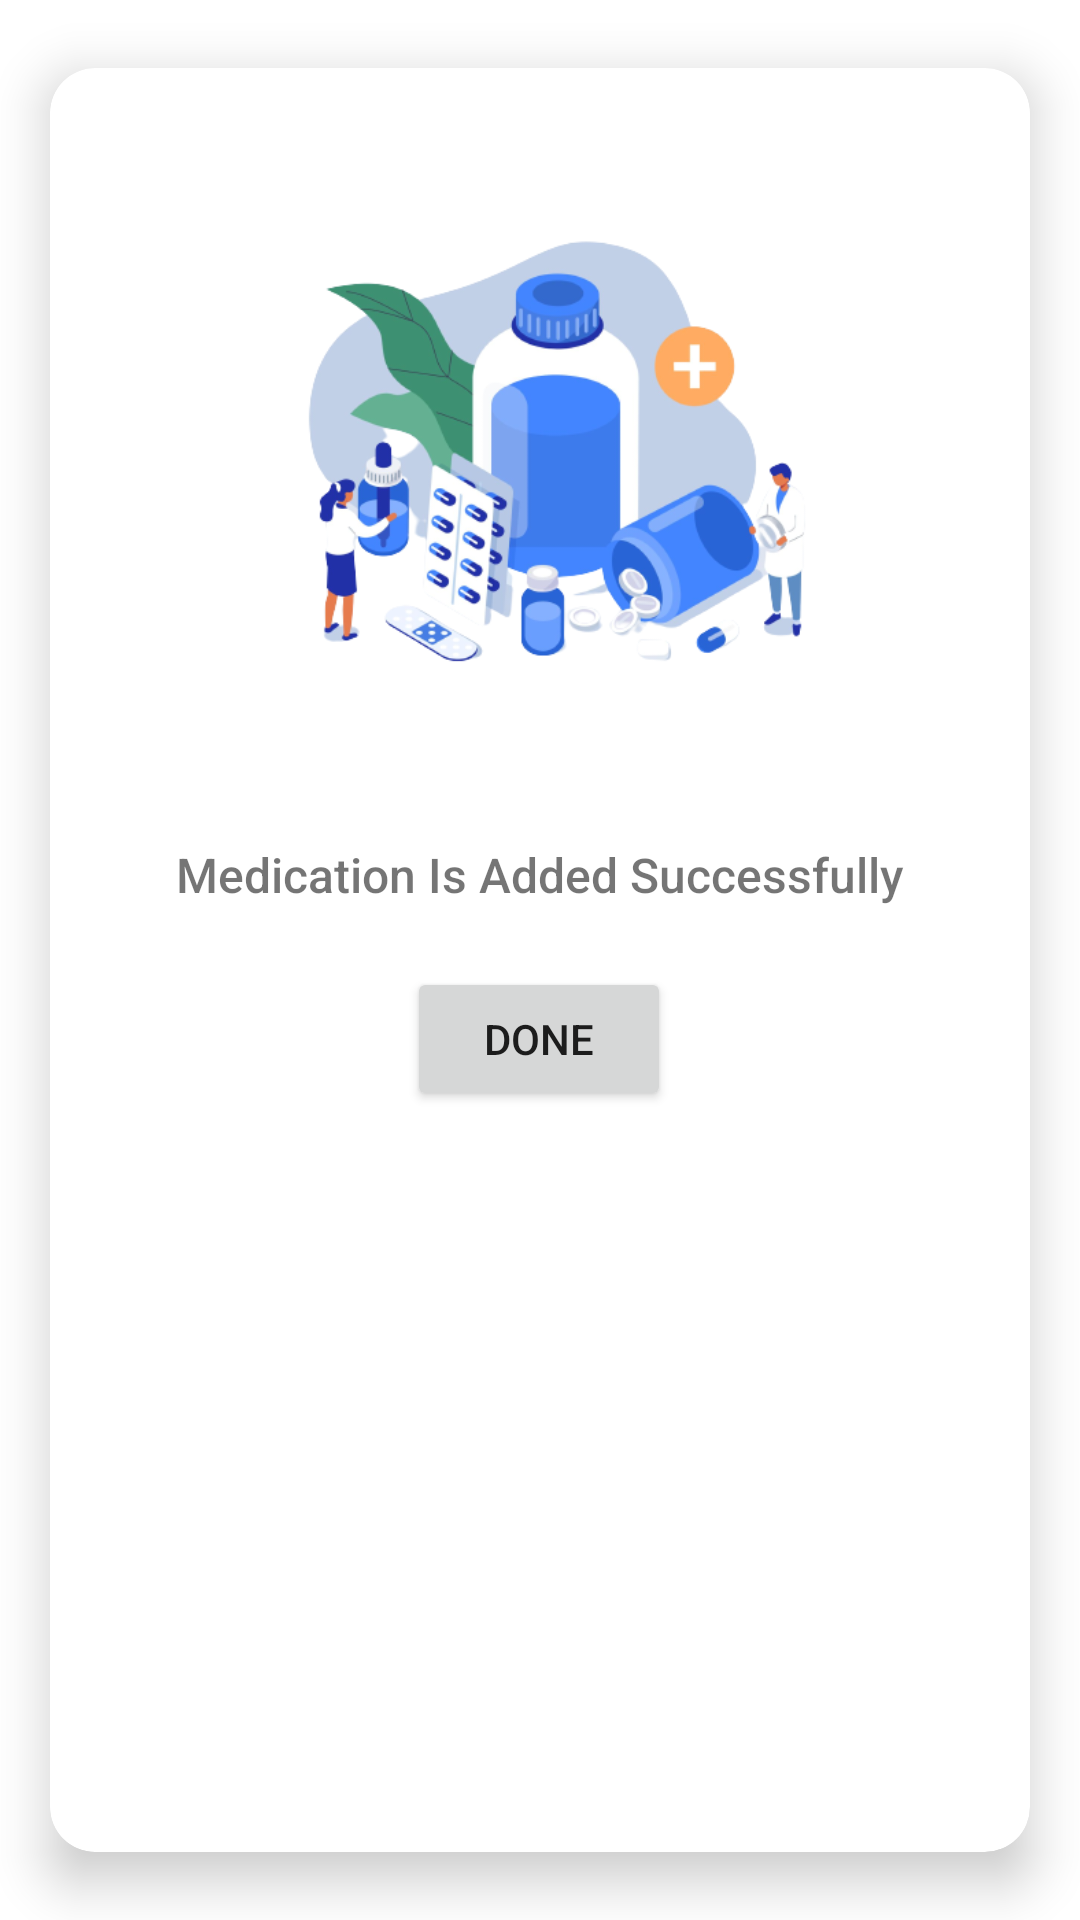

Write the Android layout XML for this screen, with the resource values it uses.
<!-- AndroidManifest.xml: application theme Theme.MedRed -->
<!-- res/layout/medication_sucess_layout.xml -->
<?xml version="1.0" encoding="utf-8"?>
<androidx.cardview.widget.CardView xmlns:android="http://schemas.android.com/apk/res/android"
    xmlns:app="http://schemas.android.com/apk/res-auto"
    xmlns:tools="http://schemas.android.com/tools"
    android:layout_width="match_parent"
    app:cardCornerRadius="15dp"
    app:cardElevation="10dp"
    app:cardUseCompatPadding="true"
    app:cardBackgroundColor="@color/white"
    app:cardMaxElevation="12dp"
    android:layout_height="wrap_content">
<androidx.constraintlayout.widget.ConstraintLayout
    android:layout_width="match_parent"
    android:layout_height="match_parent">
    <ImageView
        android:id="@+id/imageView2"
        android:layout_width="250dp"
        android:layout_height="250dp"
        app:layout_constraintEnd_toEndOf="parent"
        app:layout_constraintStart_toStartOf="parent"
        app:layout_constraintTop_toTopOf="parent"
        android:src="@drawable/medication_sucess"
        tools:srcCompat="@tools:sample/avatars" />

    <TextView
        android:id="@+id/textView3"
        android:layout_width="wrap_content"
        android:layout_height="wrap_content"
        android:layout_marginTop="8dp"
        android:fontFamily="sans-serif-medium"
        android:text="@string/medicationAdded"
        android:textSize="16sp"
        app:layout_constraintEnd_toEndOf="parent"
        app:layout_constraintStart_toStartOf="parent"
        app:layout_constraintTop_toBottomOf="@+id/imageView2" />

    <Button
        android:id="@+id/doneSucessBtn"
        android:layout_width="wrap_content"
        android:layout_height="wrap_content"
        android:layout_marginTop="20dp"
        android:text="@string/done"
        app:layout_constraintEnd_toEndOf="parent"
        app:layout_constraintHorizontal_bias="0.498"
        app:layout_constraintStart_toStartOf="parent"
        android:layout_marginBottom="30dp"
        app:layout_constraintTop_toBottomOf="@+id/textView3" />
</androidx.constraintlayout.widget.ConstraintLayout>
</androidx.cardview.widget.CardView>
<!-- resources referenced by this layout -->
<resources>
  <color name="white">#FFFFFFFF</color>
  <!-- drawable medication_sucess: png bitmap (drawable, 104020 bytes) -->
  <string name="done">Done</string>
  <string name="medicationAdded">Medication Is Added Successfully</string>
  <style name="Theme.MedRed" parent="Theme.MaterialComponents.DayNight.NoActionBar">
          
          <item name="colorPrimary">#031BF4</item>
          <item name="colorPrimaryVariant">#000066</item>
          <item name="colorOnPrimary">@color/white</item>
          
          <item name="colorSecondary">@color/teal_200</item>
          <item name="colorSecondaryVariant">@color/teal_700</item>
          <item name="colorOnSecondary">@color/black</item>
          
          <item name="android:statusBarColor" tools:targetApi="l">?attr/colorPrimaryVariant</item>
          
  
      </style>
  <color name="teal_200">#FF03DAC5</color>
  <color name="teal_700">#FF018786</color>
  <color name="black">#FF000000</color>
</resources>
